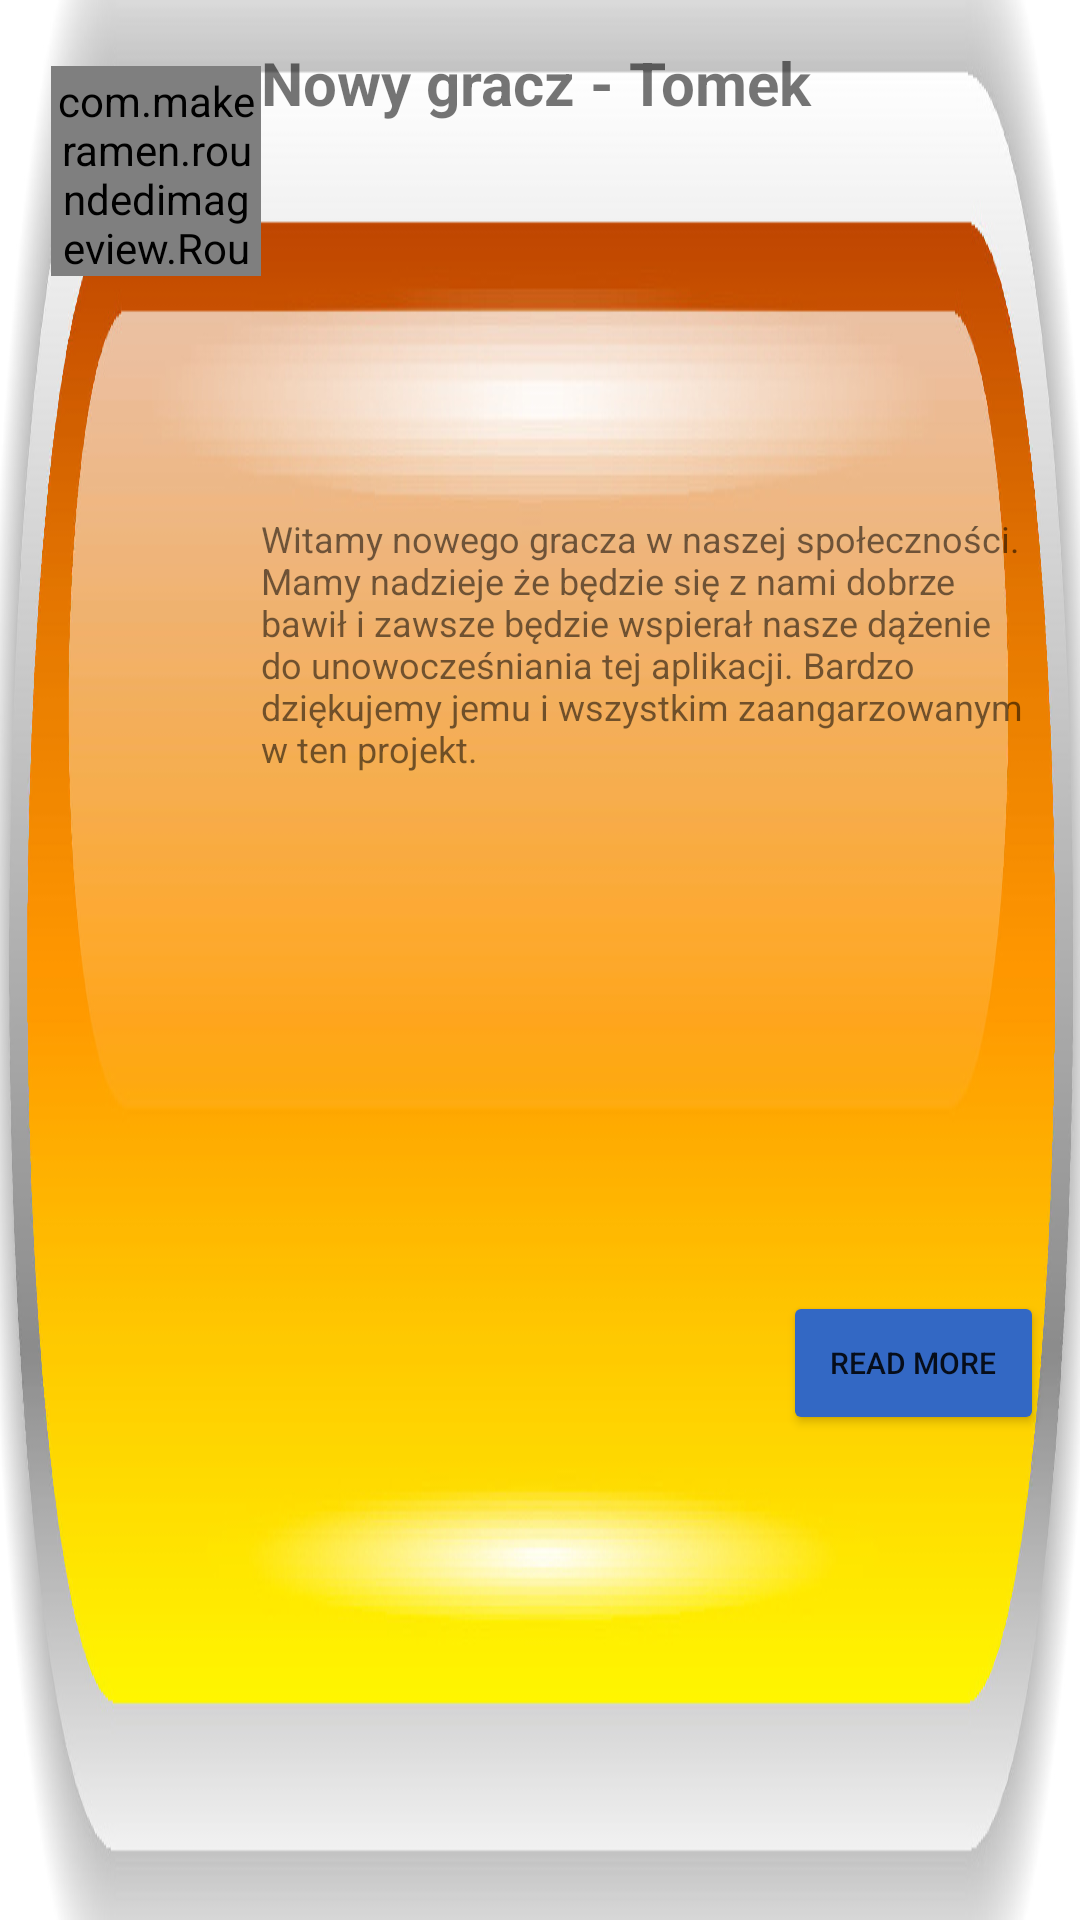

Write the Android layout XML for this screen, with the resource values it uses.
<!-- AndroidManifest.xml: application theme Theme.Logowanie -->
<!-- res/layout/contact_row.xml -->
<?xml version="1.0" encoding="utf-8"?>
<LinearLayout xmlns:android="http://schemas.android.com/apk/res/android"
    xmlns:app="http://schemas.android.com/apk/res-auto"
    xmlns:tools="http://schemas.android.com/tools"
    android:layout_width="match_parent"
    android:layout_height="120dp"
    android:layout_margin="0dp"
    android:padding="2dp"
    android:orientation="horizontal"
    android:background="@drawable/przycisk1"
    app:circularflow_radiusInDP="30">

    <com.makeramen.roundedimageview.RoundedImageView
        android:id="@+id/avatarImageView"
        android:layout_width="70dp"
        android:layout_height="70dp"
        android:scaleType="centerCrop"
        android:layout_marginTop="20dp"
        android:layout_marginStart="15dp"
        android:src="@drawable/tomek"
        android:padding="2dp"
        app:riv_oval="true"
        android:background="@drawable/circle_frame"
        />

    <LinearLayout
        android:layout_width="0dp"
        android:layout_height="match_parent"
        android:layout_weight="3"
        android:orientation="vertical">

        <TextView
            android:id="@+id/titleTextView"
            android:layout_width="match_parent"
            android:layout_height="0dp"
            android:layout_marginTop="12dp"
            android:layout_marginBottom="2dp"
            android:layout_weight="3"
            android:text="Nowy gracz - Tomek"
            android:textSize="20dp"
            android:textStyle="bold" />

        <TextView
            android:id="@+id/contentTextView"
            android:layout_width="match_parent"
            android:layout_height="0dp"
            android:layout_marginEnd="10dp"
            android:textSize="12dp"
            android:layout_weight="5"
            android:text="Witamy nowego gracza w naszej społeczności. Mamy nadzieje że będzie się z nami dobrze bawił i zawsze będzie wspierał nasze dążenie do unowocześniania tej aplikacji. Bardzo dziękujemy jemu i wszystkim zaangarzowanym w ten projekt." />

        <LinearLayout
            android:layout_width="match_parent"
            android:layout_height="0dp"
            android:layout_weight="4"
            android:orientation="horizontal">

            <TextView
                android:id="@+id/textView5"
                android:layout_width="0dp"
                android:layout_height="wrap_content"
                android:layout_weight="2"
                android:text="" />

            <Button
                android:id="@+id/readMoreButton"
                android:layout_width="0dp"
                android:layout_height="wrap_content"
                android:layout_weight="1"
                android:backgroundTint="@color/blue"
                android:layout_marginEnd="10dp"
                android:textSize="10dp"
                android:text="Read More" />
        </LinearLayout>
    </LinearLayout>


</LinearLayout>
<!-- resources referenced by this layout -->
<resources>
  <color name="blue">#3368C4</color>
  <!-- drawable circle_frame (drawable-v24) -->
  <?xml version="1.0" encoding="utf-8"?>
  <shape xmlns:android="http://schemas.android.com/apk/res/android"
      android:shape="oval">
      <solid android:color="#ffffff" />
      <stroke
          android:width="50dp"
          android:color="#000000" />
  </shape>
  <!-- drawable przycisk1: jpg bitmap (drawable, 159410 bytes) -->
  <!-- drawable tomek: jpg bitmap (drawable, 183593 bytes) -->
  <style name="Theme.Logowanie" parent="Theme.MaterialComponents.DayNight.DarkActionBar">
          
          <item name="colorPrimary">@color/purple_500</item>
          <item name="colorPrimaryVariant">@color/purple_700</item>
          <item name="colorOnPrimary">@color/white</item>
          
          <item name="colorSecondary">@color/teal_200</item>
          <item name="colorSecondaryVariant">@color/teal_700</item>
          <item name="colorOnSecondary">@color/black</item>
          <item name="windowNoTitle">true</item>
          <item name="windowActionBar">false</item>
          
          <item name="android:statusBarColor" tools:targetApi="l">?attr/colorPrimaryVariant</item>
          
      </style>
  <color name="purple_500">#FF6200EE</color>
  <color name="purple_700">#FF3700B3</color>
  <color name="white">#FFFFFFFF</color>
  <color name="teal_200">#FF03DAC5</color>
  <color name="teal_700">#FF018786</color>
  <color name="black">#FF000000</color>
</resources>
